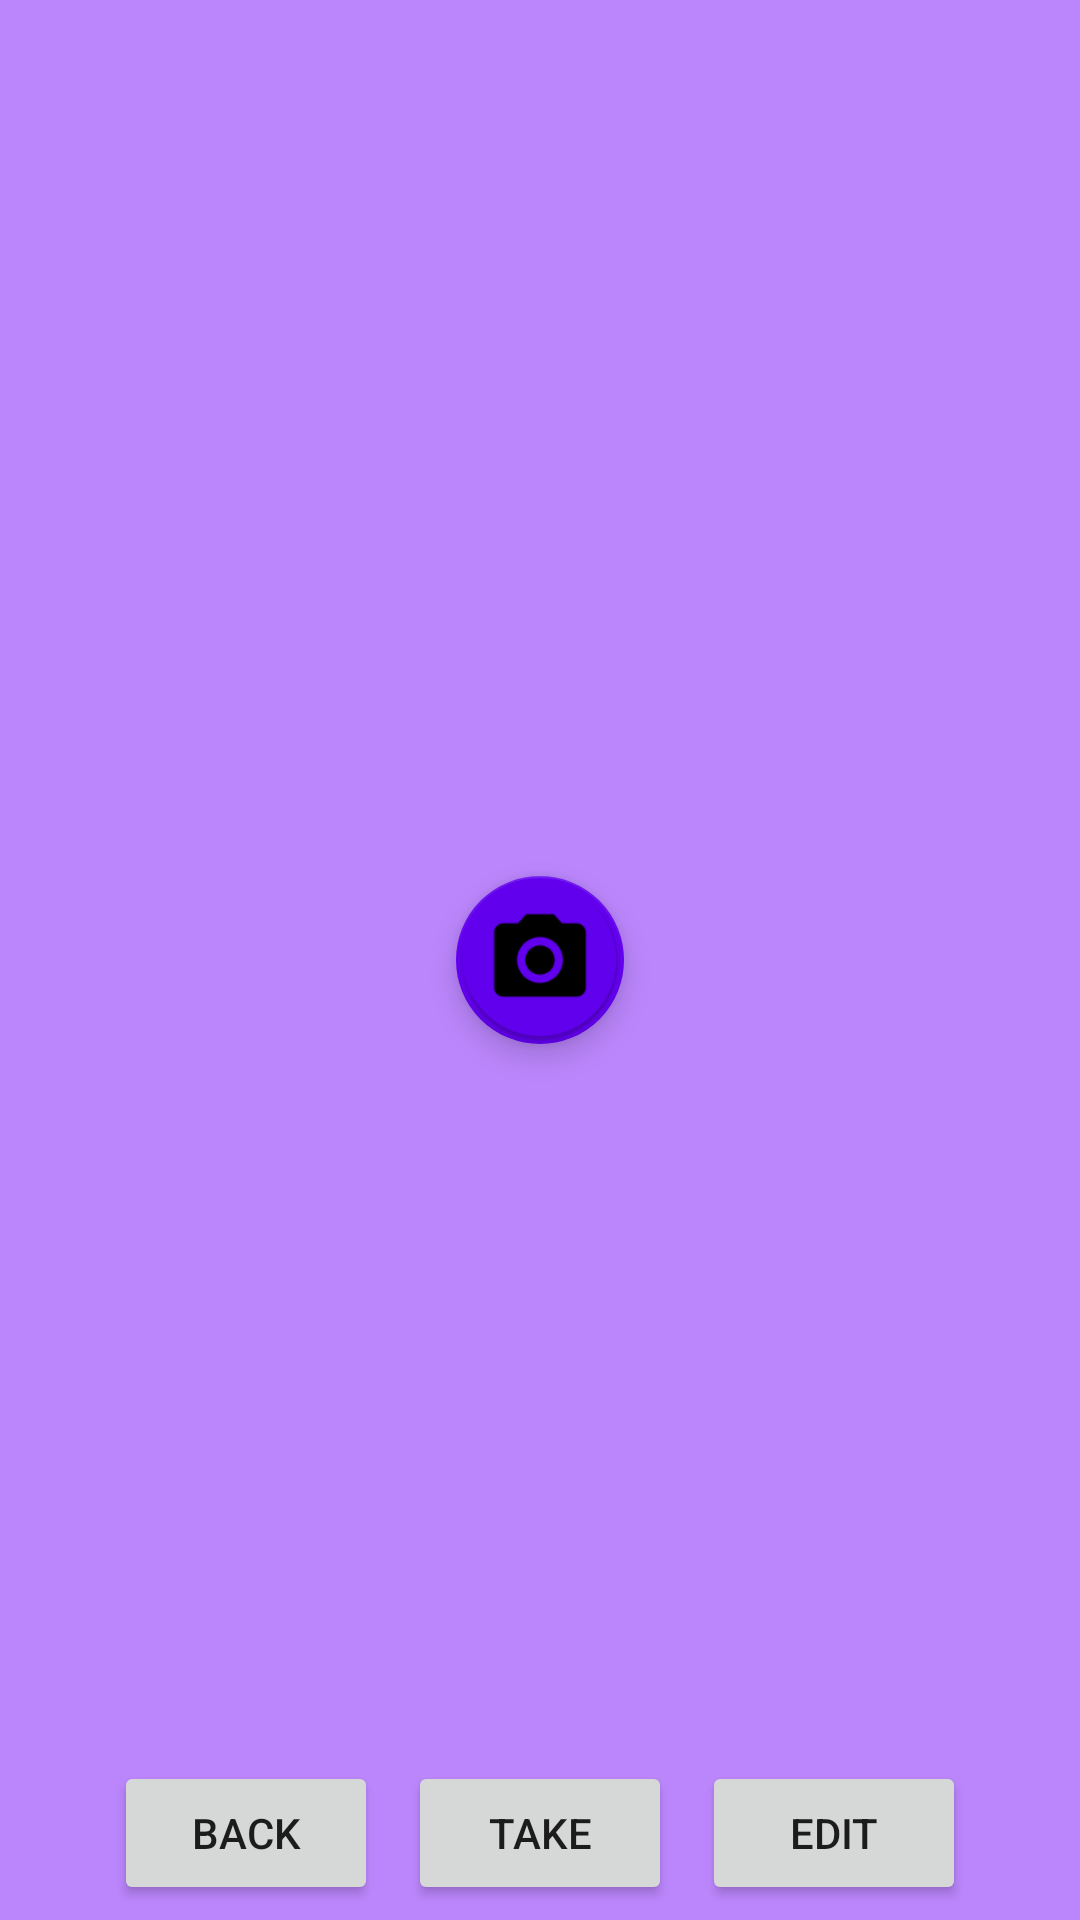

Produce the Android XML layout that renders to this screen, including the resource entries it uses.
<!-- AndroidManifest.xml: application theme Theme.DRAWER -->
<!-- res/layout/content_camera.xml -->
<?xml version="1.0" encoding="utf-8"?>
<androidx.constraintlayout.widget.ConstraintLayout xmlns:android="http://schemas.android.com/apk/res/android"
    xmlns:app="http://schemas.android.com/apk/res-auto"
    xmlns:tools="http://schemas.android.com/tools"
    android:layout_width="match_parent"
    android:layout_height="match_parent"
    app:layout_behavior="@string/appbar_scrolling_view_behavior">

    <com.google.android.material.floatingactionbutton.FloatingActionButton
        android:id="@+id/start_camera"
        android:layout_width="wrap_content"
        android:layout_height="wrap_content"
        android:contentDescription="@string/camera_view_content"
        app:layout_constraintBottom_toBottomOf="parent"
        app:layout_constraintEnd_toEndOf="parent"
        app:layout_constraintStart_toStartOf="parent"
        app:layout_constraintTop_toTopOf="parent"
        tools:ignore="MissingConstraints"
        app:tint="@null"
        app:backgroundTint="@color/purple_500"
        android:layout_margin="@dimen/fab_margin"
        app:maxImageSize="@dimen/icon_size"
        app:srcCompat="@mipmap/ic_camera" />

    <TextureView
        android:id="@+id/texture"
        android:layout_width="wrap_content"
        android:layout_height="wrap_content"
        tools:ignore="MissingConstraints" />

    <LinearLayout
        android:layout_width="wrap_content"
        android:layout_height="wrap_content"
        android:layout_gravity="center"
        android:orientation="horizontal"
        app:layout_constraintBottom_toBottomOf="@+id/texture"
        app:layout_constraintEnd_toEndOf="parent"
        app:layout_constraintHorizontal_bias="0.5"
        app:layout_constraintStart_toStartOf="parent"
        tools:ignore="MissingConstraints">

        <Button
            android:id="@+id/back_camera_button"
            android:layout_width="wrap_content"
            android:layout_height="wrap_content"
            android:layout_weight="0"
            android:layout_margin="5dp"
            android:text="@string/back"
            tools:ignore="ButtonStyle" />

        <Button
            android:id="@+id/take_photo_camera_button"
            android:layout_width="wrap_content"
            android:layout_height="wrap_content"
            android:layout_weight="0"
            android:layout_margin="5dp"
            android:text="@string/take"
            tools:ignore="ButtonStyle" />

        <Button
            android:id="@+id/next_camera_button"
            android:layout_width="wrap_content"
            android:layout_height="wrap_content"
            android:layout_weight="0"
            android:layout_margin="5dp"
            android:text="@string/edit"
            tools:ignore="ButtonStyle" />

    </LinearLayout>

</androidx.constraintlayout.widget.ConstraintLayout>
<!-- resources referenced by this layout -->
<resources>
  <dimen name="fab_margin">16dp</dimen>
  <dimen name="icon_size">56dp</dimen>
  <!-- mipmap ic_camera: png bitmap (mipmap-hdpi, 2841 bytes) -->
  <string name="back">Back</string>
  <string name="camera_view_content">camera view content</string>
  <string name="edit">Edit</string>
  <string name="take">Take</string>
  <style name="Theme.DRAWER" parent="Theme.MaterialComponents.DayNight.DarkActionBar">
          
          <item name="colorPrimary">@color/purple_500</item>
          <item name="colorPrimaryVariant">@color/purple_700</item>
          <item name="colorOnPrimary">@color/white</item>
          
          <item name="colorSecondary">@color/teal_200</item>
          <item name="colorSecondaryVariant">@color/teal_700</item>
          <item name="colorOnSecondary">@color/black</item>
          
          <item name="android:statusBarColor" tools:targetApi="l">?attr/colorPrimaryVariant</item>
          
          <item name="android:windowBackground" tools:targetApi="l">@color/purple_200</item>
      </style>
  <!-- not gathered from this repository: default colours our renderer supplied (Android Studio template values) -->
  <color name="purple_200">#FFBB86FC</color>
  <color name="purple_500">#FF6200EE</color>
  <color name="purple_700">#FF3700B3</color>
  <color name="teal_200">#FF03DAC5</color>
  <color name="teal_700">#FF018786</color>
  <color name="black">#FF000000</color>
  <color name="white">#FFFFFFFF</color>
</resources>
